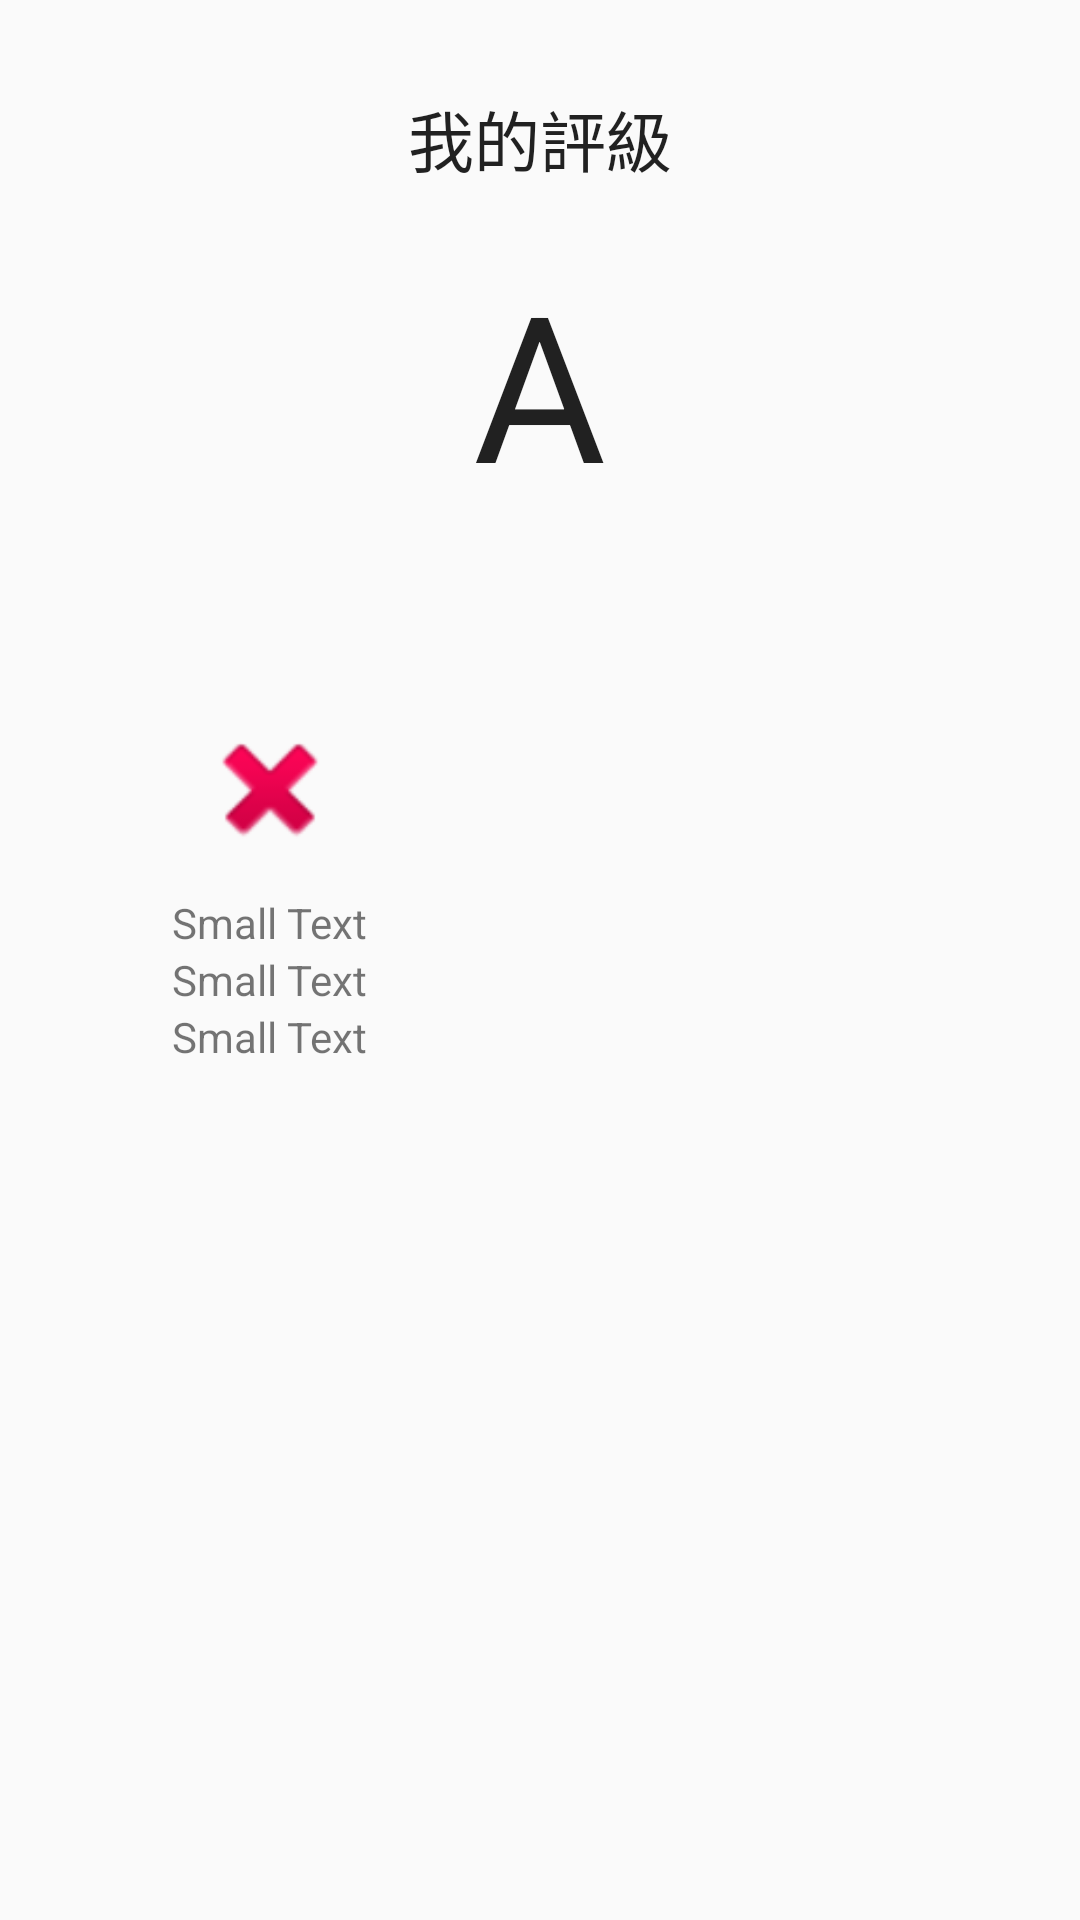

Produce the Android XML layout that renders to this screen, including the resource entries it uses.
<!-- AndroidManifest.xml: application theme AppTheme -->
<!-- res/layout/test.xml -->
<?xml version="1.0" encoding="utf-8"?>
<LinearLayout
	xmlns:android="http://schemas.android.com/apk/res/android"
	android:layout_width="fill_parent"
	android:layout_height="fill_parent"
	android:orientation="vertical">

	<LinearLayout
		android:layout_height="wrap_content"
		android:layout_width="match_parent"
		android:orientation="vertical"
		android:gravity="center"
		android:padding="20dp">

		<TextView
			android:layout_height="wrap_content"
			android:textAppearance="?android:attr/textAppearanceLarge"
			android:layout_width="wrap_content"
			android:text="我的評級"
			android:padding="10dp"/>

		<TextView
			android:layout_height="wrap_content"
			android:textAppearance="?android:attr/textAppearanceLarge"
			android:layout_width="wrap_content"
			android:text="A"
			android:padding="10dp"
			android:textSize="68sp"/>

	</LinearLayout>

	<LinearLayout
		android:layout_height="wrap_content"
		android:layout_width="match_parent"
		android:orientation="horizontal">

		<LinearLayout
			android:layout_height="wrap_content"
			android:layout_width="match_parent"
			android:orientation="vertical"
			android:layout_weight="1.0"
			android:padding="20dp"
			android:gravity="center"
			android:layout_margin="5dp">

			<ImageView
				android:layout_height="50dp"
				android:layout_width="50dp"
				android:src="@android:drawable/ic_delete"
				android:layout_margin="10dp"/>

			<TextView
				android:layout_height="wrap_content"
				android:textAppearance="?android:attr/textAppearanceSmall"
				android:layout_width="wrap_content"
				android:text="Small Text"/>

			<TextView
				android:layout_height="wrap_content"
				android:textAppearance="?android:attr/textAppearanceSmall"
				android:layout_width="wrap_content"
				android:text="Small Text"/>

			<TextView
				android:layout_height="wrap_content"
				android:textAppearance="?android:attr/textAppearanceSmall"
				android:layout_width="wrap_content"
				android:text="Small Text"/>

		</LinearLayout>

		<LinearLayout
			android:layout_height="wrap_content"
			android:layout_width="match_parent"
			android:orientation="vertical"
			android:layout_weight="1.0"/>

	</LinearLayout>

</LinearLayout>
<!-- resources referenced by this layout -->
<resources>
  <style name="AppTheme" parent="Theme.AppCompat.Light.NoActionBar">
  
      <item name="colorPrimary">#424242</item>
      <item name="colorPrimaryDark">@color/colorPrimaryDark</item>
      <item name="colorAccent">#80CBC4</item>
      
  
  </style>
  <color name="colorPrimaryDark">#263238</color>
</resources>
